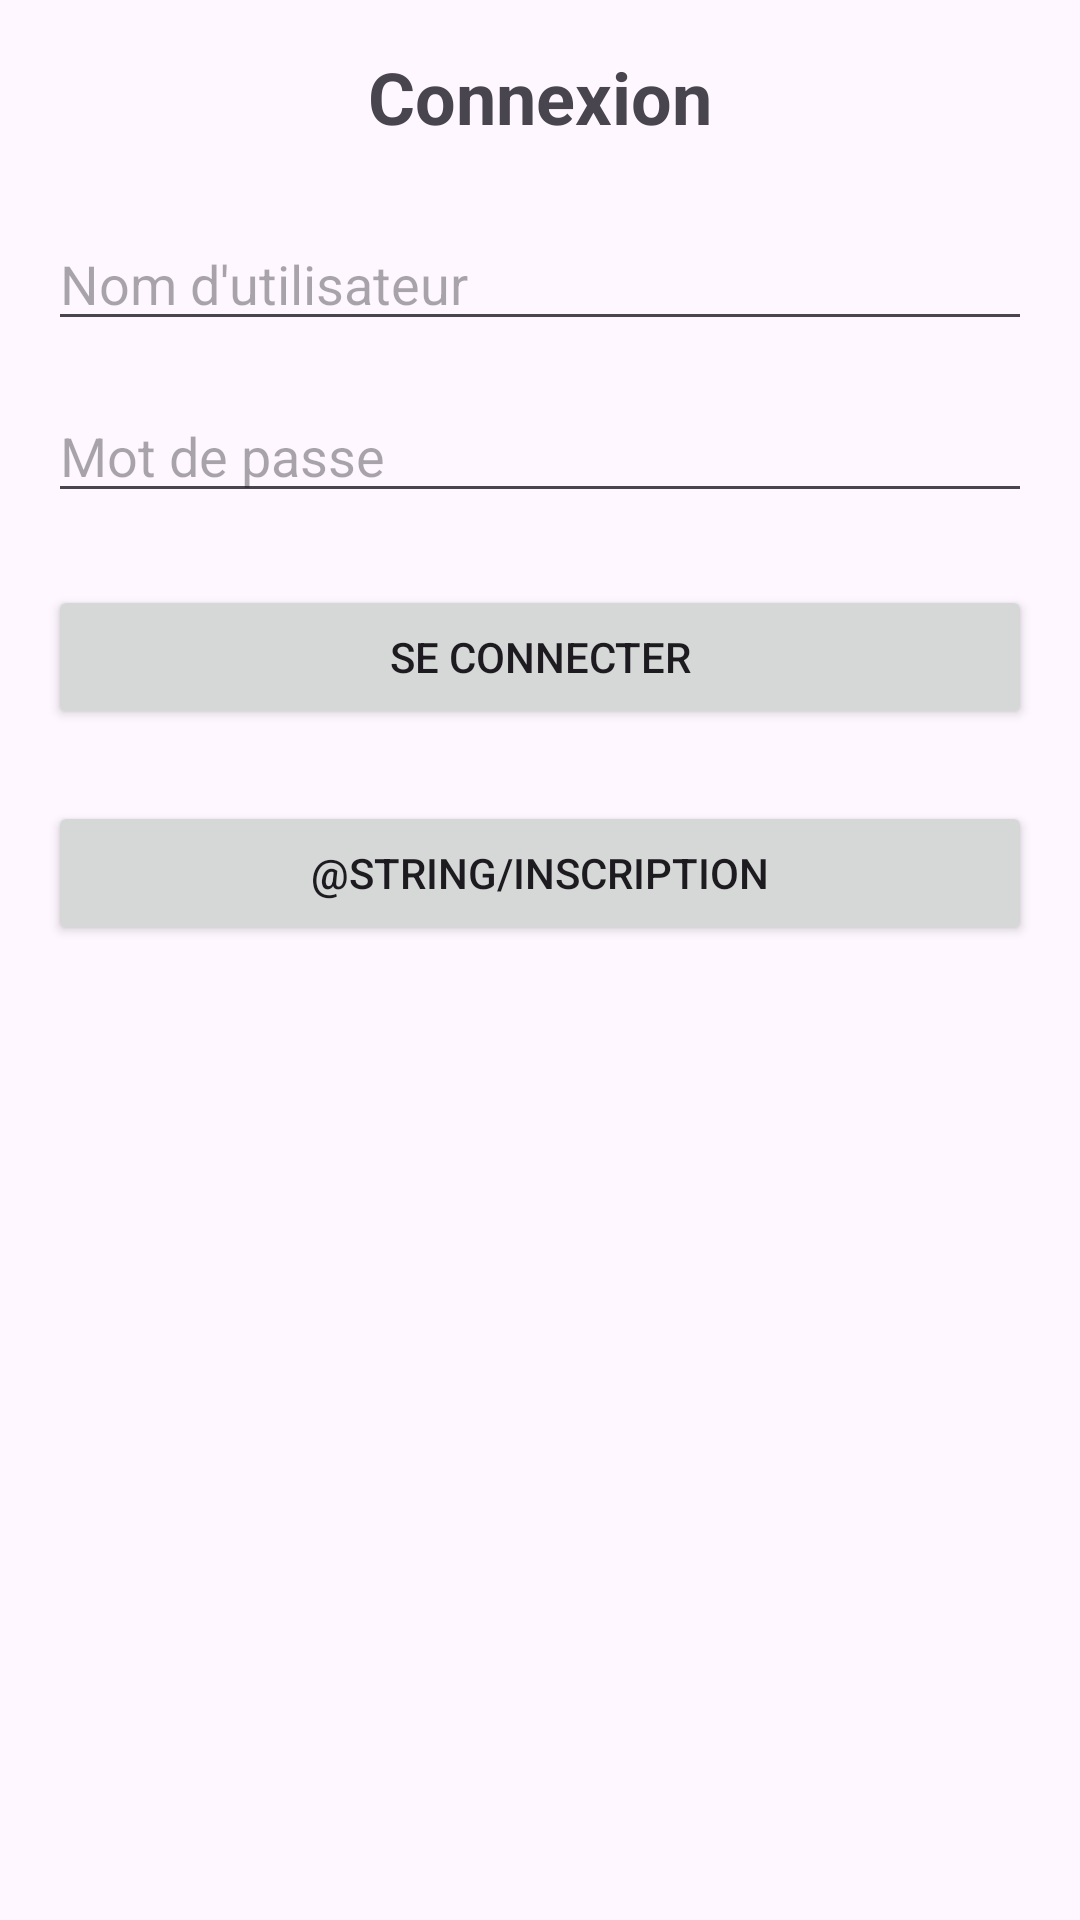

Reconstruct the res/layout file that produces this screen, plus the resources it refers to.
<!-- AndroidManifest.xml: application theme Theme.Projet_final_mobile -->
<!-- res/layout/login_activity.xml -->
<LinearLayout
    xmlns:android="http://schemas.android.com/apk/res/android"
    android:layout_width="match_parent"
    android:layout_height="match_parent"
    android:orientation="vertical"
    android:padding="16dp">

    <TextView
        android:layout_width="wrap_content"
        android:layout_height="wrap_content"
        android:text="@string/connexion"
        android:textSize="24sp"
        android:textStyle="bold"
        android:layout_gravity="center_horizontal"
        android:layout_marginBottom="24dp" />

    <EditText
        android:id="@+id/emailEditText"
        android:layout_width="match_parent"
        android:layout_height="wrap_content"
        android:hint="@string/username"
        android:inputType="textEmailAddress" />

    <EditText
        android:id="@+id/passwordEditText"
        android:layout_width="match_parent"
        android:layout_height="wrap_content"
        android:hint="@string/mot_de_passe"
        android:inputType="textPassword"
        android:layout_marginTop="16dp" />

    <Button
        android:id="@+id/loginButton"
        android:layout_width="match_parent"
        android:layout_height="wrap_content"
        android:text="@string/se_connecter"
        android:layout_marginTop="24dp" />
    <Button
        android:id="@+id/SignInButton"
        android:layout_width="match_parent"
        android:layout_height="wrap_content"
        android:text="@string/Inscription"
        android:layout_marginTop="24dp" />

</LinearLayout>
<!-- resources referenced by this layout -->
<resources>
  <string name="Inscription">Sign in</string>
  <string name="connexion">Connexion</string>
  <string name="mot_de_passe">Mot de passe</string>
  <string name="se_connecter">Se connecter</string>
  <string name="username">Nom d\'utilisateur</string>
  <style name="Theme.Projet_final_mobile" parent="Base.Theme.Projet_final_mobile" />
  <style name="Base.Theme.Projet_final_mobile" parent="Theme.Material3.DayNight.NoActionBar">
          
          
      </style>
</resources>
